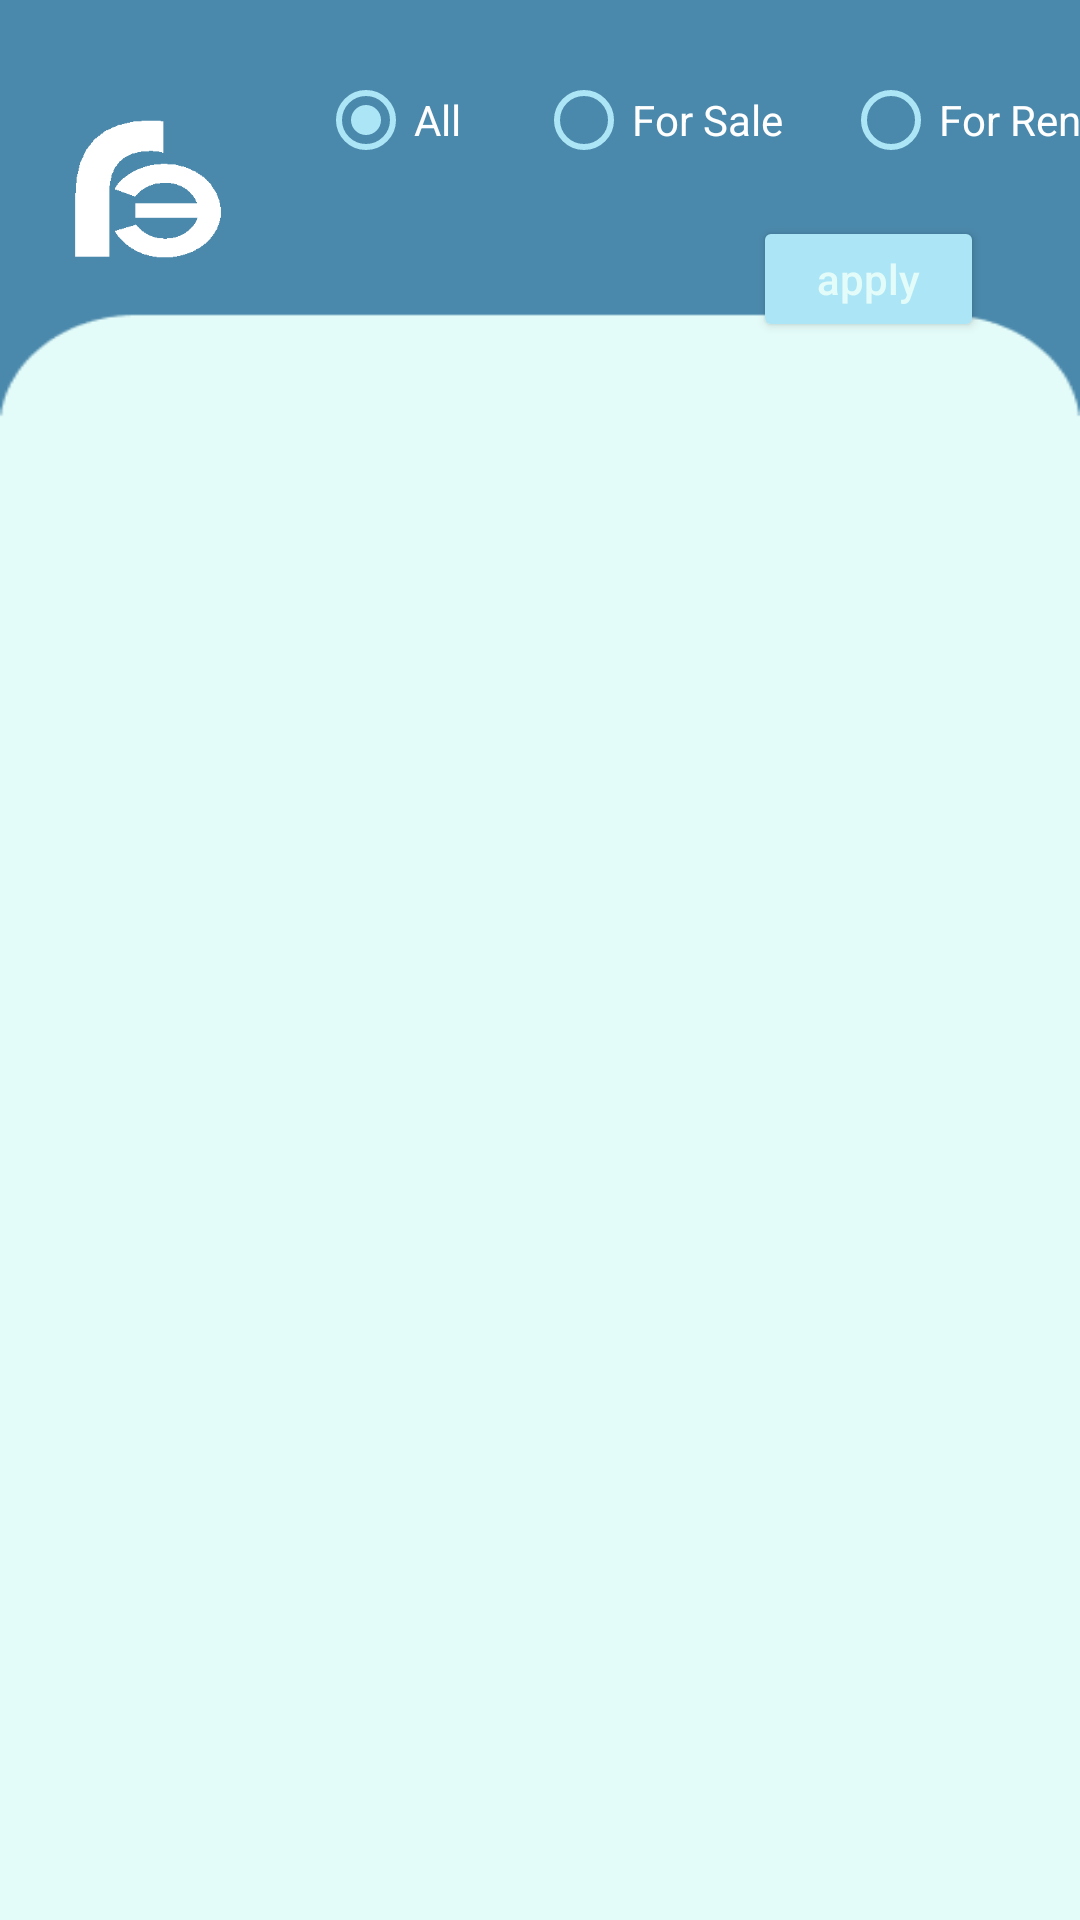

Here is an Android app screen rendered from its layout file. Give the layout XML and the strings, colors and styles it references.
<!-- AndroidManifest.xml: application theme Theme.RealEstate_App -->
<!-- res/layout/activity_sale_page.xml -->
<?xml version="1.0" encoding="utf-8"?>
<androidx.constraintlayout.widget.ConstraintLayout xmlns:android="http://schemas.android.com/apk/res/android"
    xmlns:app="http://schemas.android.com/apk/res-auto"
    xmlns:tools="http://schemas.android.com/tools"
    android:layout_width="match_parent"
    android:layout_height="match_parent"
    android:background="@drawable/abcd"
    tools:context=".Page.Sale_Page">

    <androidx.recyclerview.widget.RecyclerView
        android:id="@+id/recyclerView"
        android:layout_width="match_parent"
        android:layout_height="0dp"

        android:layout_marginTop="164dp"
        app:layout_constraintBottom_toBottomOf="parent"
        app:layout_constraintEnd_toEndOf="parent"
        app:layout_constraintHorizontal_bias="0.0"
        app:layout_constraintStart_toStartOf="parent"
        app:layout_constraintTop_toTopOf="parent"
        app:layout_constraintVertical_bias="1.0" />

    <ImageView
        android:id="@+id/logo_img"
        android:layout_width="82dp"
        android:layout_height="126dp"
        android:layout_marginStart="8dp"
        app:layout_constraintStart_toStartOf="parent"
        app:layout_constraintTop_toTopOf="parent"
        app:srcCompat="@drawable/logo_3" />

    <RadioGroup
        android:id="@+id/radiogroup"
        android:layout_width="wrap_content"
        android:layout_height="wrap_content"
        android:layout_marginStart="16dp"
        android:layout_marginTop="16dp"
        android:orientation="horizontal"
        app:layout_constraintStart_toEndOf="@+id/logo_img"
        app:layout_constraintTop_toTopOf="parent">

        <RadioButton
            android:id="@+id/all_btn"
            android:layout_width="wrap_content"
            android:layout_height="wrap_content"
            android:buttonTint="@color/b"
            android:checked="true"
            android:paddingEnd="25dp"
            android:text="All"
            tools:layout_editor_absoluteX="183dp"
            tools:layout_editor_absoluteY="16dp" />

        <RadioButton
            android:id="@+id/sale_btn"
            android:layout_width="wrap_content"
            android:layout_height="wrap_content"
            android:buttonTint="@color/b"
            android:paddingEnd="20dp"
            android:text="For Sale"
            tools:layout_editor_absoluteX="183dp"
            tools:layout_editor_absoluteY="16dp" />

        <RadioButton
            android:id="@+id/rent_btn"
            android:layout_width="wrap_content"
            android:layout_height="wrap_content"
            android:buttonTint="@color/b"
            android:text="For Rent"
            tools:layout_editor_absoluteX="101dp"
            tools:layout_editor_absoluteY="16dp" />

    </RadioGroup>

    <Button
        android:id="@+id/apply_btn"
        android:layout_width="77dp"
        android:layout_height="42dp"
        android:layout_marginTop="8dp"
        android:layout_marginEnd="32dp"
        android:backgroundTint="@color/b"
        android:text="apply"
        android:textAllCaps="false"
        android:textColor="@color/a"
        app:layout_constraintEnd_toEndOf="parent"
        app:layout_constraintTop_toBottomOf="@+id/radiogroup" />


</androidx.constraintlayout.widget.ConstraintLayout>
<!-- resources referenced by this layout -->
<resources>
  <color name="a">#E4FCF9</color>
  <color name="b">#ACE6F6</color>
  <!-- drawable abcd: png bitmap (drawable-v24, 4236 bytes) -->
  <!-- drawable logo_3: png bitmap (drawable-v24, 3005 bytes) -->
  <style name="Theme.RealEstate_App" parent="Theme.MaterialComponents.NoActionBar">
          <item name="colorPrimary">@color/purple_500</item>
          <item name="colorPrimaryVariant">@color/purple_700</item>
          <item name="colorOnPrimary">@color/white</item>
          
          <item name="colorSecondary">@color/teal_200</item>
          <item name="colorSecondaryVariant">@color/teal_700</item>
          <item name="colorOnSecondary">@color/black</item>
          
          <item name="android:statusBarColor" tools:targetApi="l">@color/c</item>
          
      </style>
  <color name="purple_500">#FF6200EE</color>
  <color name="purple_700">#FF3700B3</color>
  <color name="white">#FFFFFFFF</color>
  <color name="teal_200">#FF03DAC5</color>
  <color name="teal_700">#FF018786</color>
  <color name="black">#FF000000</color>
  <color name="c">#4B89AC</color>
</resources>
